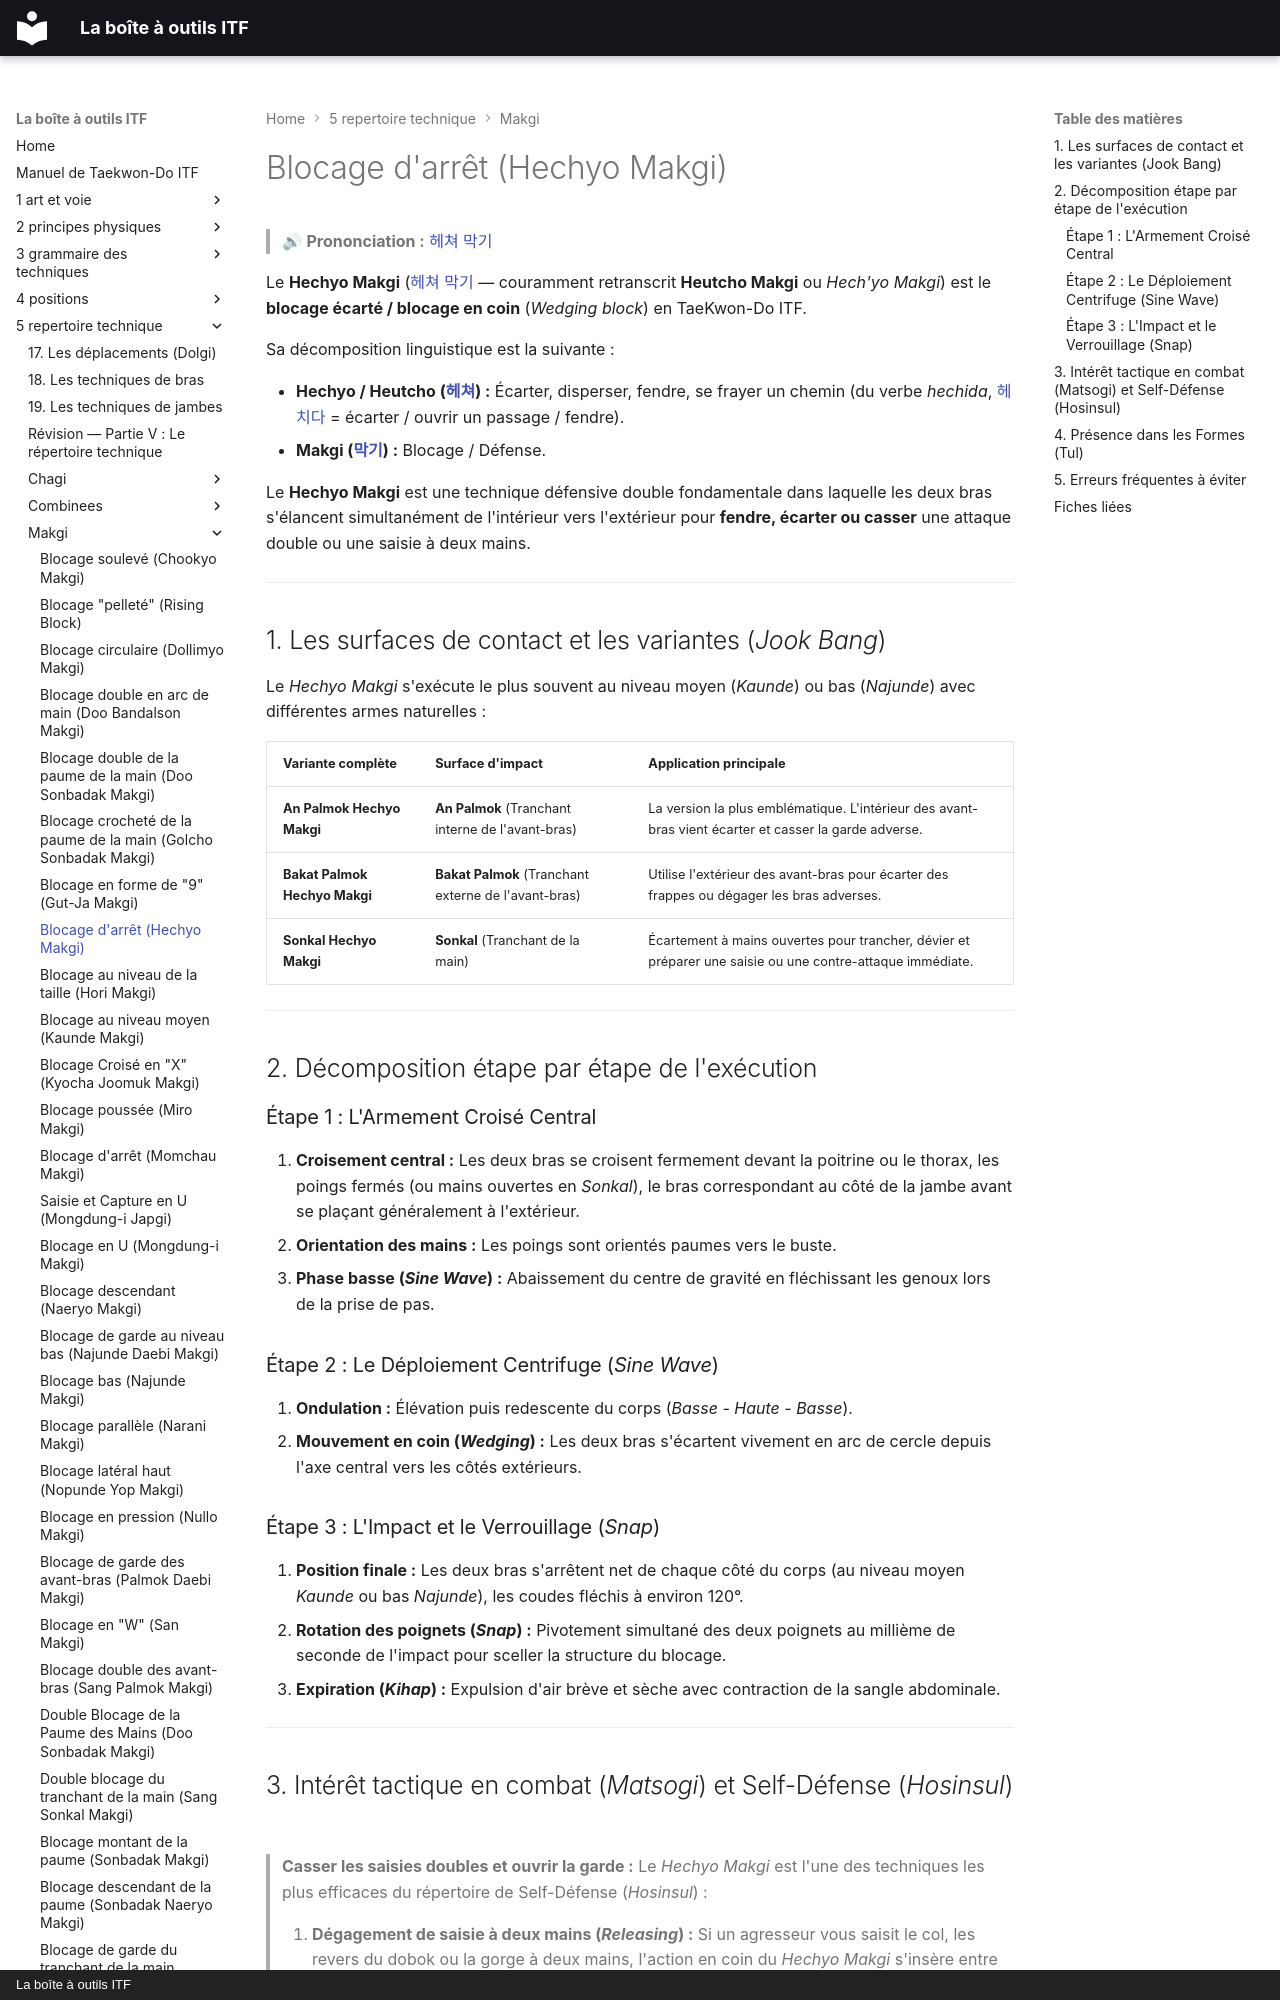

repository: yvmori1/La-boite-outils-ITF · page: 5-repertoire-technique/makgi/hechyo-makgi/index.html · generator: mkdocs · copyright: La boîte à outils ITF

# Blocage d'arrêt (Hechyo Makgi)

> 🔊 **Prononciation :** [헤쳐 막기](../../audio/makgi/hechyo-makgi.m4a)

Le **Hechyo Makgi** ([헤쳐 막기](../../audio/makgi/hechyo-makgi.m4a) — couramment retranscrit **Heutcho Makgi** ou *Hech'yo Makgi*) est le **blocage écarté / blocage en coin** (*Wedging block*) en TaeKwon-Do ITF.

Sa décomposition linguistique est la suivante :

* **Hechyo / Heutcho ([헤쳐](../../audio/termes/hechyo.m4a)) :** Écarter, disperser, fendre, se frayer un chemin (du verbe *hechida*, [헤치다](../../audio/termes/hechida.m4a) = écarter / ouvrir un passage / fendre).
* **Makgi ([막기](../../audio/termes/makgi.m4a)) :** Blocage / Défense.

Le **Hechyo Makgi** est une technique défensive double fondamentale dans laquelle les deux bras s'élancent simultanément de l'intérieur vers l'extérieur pour **fendre, écarter ou casser** une attaque double ou une saisie à deux mains.

---

## 1. Les surfaces de contact et les variantes (*Jook Bang*)

Le *Hechyo Makgi* s'exécute le plus souvent au niveau moyen (*Kaunde*) ou bas (*Najunde*) avec différentes armes naturelles :

| Variante complète | Surface d'impact | Application principale |
| --- | --- | --- |
| **An Palmok Hechyo Makgi** | **An Palmok** (Tranchant interne de l'avant-bras) | La version la plus emblématique. L'intérieur des avant-bras vient écarter et casser la garde adverse. |
| **Bakat Palmok Hechyo Makgi** | **Bakat Palmok** (Tranchant externe de l'avant-bras) | Utilise l'extérieur des avant-bras pour écarter des frappes ou dégager les bras adverses. |
| **Sonkal Hechyo Makgi** | **Sonkal** (Tranchant de la main) | Écartement à mains ouvertes pour trancher, dévier et préparer une saisie ou une contre-attaque immédiate. |

---

## 2. Décomposition étape par étape de l'exécution

### Étape 1 : L'Armement Croisé Central

1. **Croisement central :** Les deux bras se croisent fermement devant la poitrine ou le thorax, les poings fermés (ou mains ouvertes en *Sonkal*), le bras correspondant au côté de la jambe avant se plaçant généralement à l'extérieur.
2. **Orientation des mains :** Les poings sont orientés paumes vers le buste.
3. **Phase basse (*Sine Wave*) :** Abaissement du centre de gravité en fléchissant les genoux lors de la prise de pas.

### Étape 2 : Le Déploiement Centrifuge (*Sine Wave*)

1. **Ondulation :** Élévation puis redescente du corps (*Basse - Haute - Basse*).
2. **Mouvement en coin (*Wedging*) :** Les deux bras s'écartent vivement en arc de cercle depuis l'axe central vers les côtés extérieurs.

### Étape 3 : L'Impact et le Verrouillage (*Snap*)

1. **Position finale :** Les deux bras s'arrêtent net de chaque côté du corps (au niveau moyen *Kaunde* ou bas *Najunde*), les coudes fléchis à environ 120°.
2. **Rotation des poignets (*Snap*) :** Pivotement simultané des deux poignets au millième de seconde de l'impact pour sceller la structure du blocage.
3. **Expiration (*Kihap*) :** Expulsion d'air brève et sèche avec contraction de la sangle abdominale.

---
